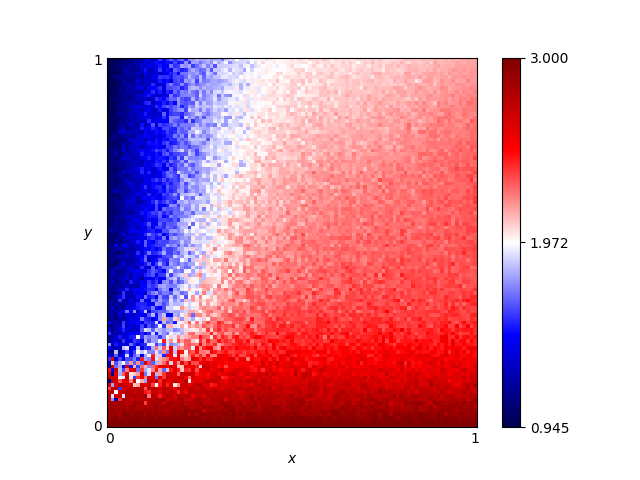

Values plotted in this chart, from the file beside it:
x, y, score
0.46, 0.76, 2.025
0.54, 0.86, 2.06
0.16, 0.19, 2.5
0.61, 0.18, 2.43
0.82, 0.41, 2.345
0.72, 0.66, 2.235
0.63, 0.37, 2.315
0.41, 0.28, 2.26
0.16, 0.44, 1.505
0.8, 0.33, 2.315
0.84, 0.23, 2.52
0.25, 0.48, 1.875
0.62, 0.7, 2.155
0.78, 0.28, 2.405
0.03, 0.68, 1.185
0.57, 0.0, 3.0
0.69, 0.37, 2.395
0.46, 0.05, 2.955
0.65, 0.03, 2.91
0.56, 0.8, 2.05
0.28, 0.44, 2.005
0.65, 0.0, 3.0
0.57, 0.1, 2.76
0.44, 0.29, 2.375
0.63, 0.49, 2.195
0.26, 0.03, 2.925
0.92, 0.27, 2.47
0.69, 0.35, 2.295
0.79, 0.78, 2.215
0.3, 0.26, 2.405
0.98, 0.54, 2.335
0.25, 0.62, 1.9
0.55, 0.43, 2.185
0.19, 0.06, 2.82
0.14, 0.65, 1.54
0.09, 0.65, 1.405
0.92, 1.0, 2.14
0.51, 0.43, 2.22
0.36, 0.66, 2.04
0.33, 0.92, 1.915
0.01, 0.93, 0.945
0.25, 0.81, 1.835
0.9, 0.46, 2.315
0.3, 0.12, 2.66
0.87, 0.59, 2.34
0.8, 0.75, 2.235
0.93, 0.2, 2.395
0.34, 0.41, 2.08
0.05, 0.48, 1.255
0.9, 0.12, 2.655
0.59, 0.65, 2.195
0.72, 0.62, 2.235
0.29, 0.87, 1.92
0.02, 0.72, 1.045
0.8, 0.35, 2.365
0.09, 0.22, 1.51
0.05, 0.61, 1.31
0.49, 0.38, 2.255
0.62, 0.21, 2.415
0.79, 0.55, 2.255
... 10,141 more rows
